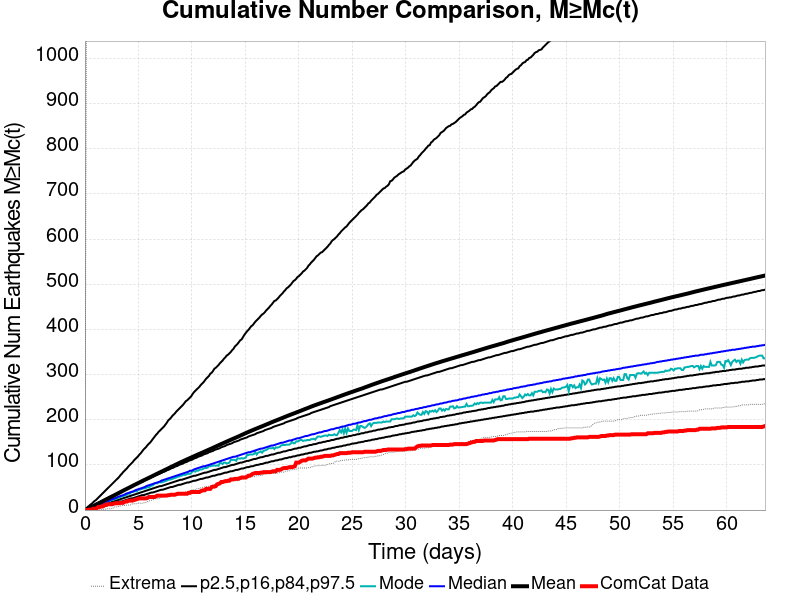

The data file committed next to this chart (first rows):
Time (days), ComCat Data, Simulation Mean, Simulation Median, Simulation Mode, Simulation Minimum, Simulation Maximum, 2.5 %-ile, 16 %-ile, 84 %-ile, 97.5 %-ile
0.0, 0.0, 0.0, 0.0, 0.0, 0.0, 0.0, 0.0, 0.0, 0.0, 0.0
0.1274, 0.0, 1.286, 1.0, 1.0, 0.0, 1016, 0.0, 0.0, 2.0, 4.0
0.2549, 0.0, 2.679, 2.0, 2.0, 0.0, 1810, 0.0, 1.0, 4.0, 7.0
0.3823, 1.0, 4.154, 3.0, 3.0, 0.0, 6103, 0.0, 2.0, 6.0, 9.0
0.5098, 1.0, 5.598, 5.0, 4.0, 0.0, 7302, 1.0, 2.0, 7.0, 12.0
0.6372, 1.0, 7.02, 6.0, 5.0, 0.0, 8072, 1.0, 3.0, 9.0, 14.0
0.7646, 3.0, 8.488, 7.0, 6.0, 0.0, 8608, 2.0, 4.0, 10.0, 17.0
0.8921, 3.0, 9.99, 8.0, 7.0, 0.0, 9324, 3.0, 5.0, 12.0, 20.0
1.02, 3.0, 11.53, 9.0, 9.0, 0.0, 9776, 3.0, 6.0, 14.0, 22.0
1.147, 5.0, 13.08, 11.0, 10.0, 0.0, 10274, 4.0, 7.0, 15.0, 25.0
1.274, 7.0, 14.65, 12.0, 11.0, 0.0, 10694, 5.0, 8.0, 17.0, 28.0
1.402, 7.0, 16.16, 13.0, 12.0, 1.0, 10972, 6.0, 9.0, 18.0, 31.0
1.529, 8.0, 17.71, 14.0, 13.0, 1.0, 11232, 7.0, 10.0, 20.0, 34.0
1.657, 8.0, 19.35, 15.0, 15.0, 1.0, 11453, 7.0, 11.0, 21.0, 37.0
1.784, 10.0, 20.92, 17.0, 15.0, 1.0, 11672, 8.0, 12.0, 23.0, 40.0
1.912, 12.0, 22.52, 18.0, 16.0, 2.0, 11946, 9.0, 13.0, 24.0, 43.0
2.039, 12.0, 24.1, 19.0, 18.0, 3.0, 12169, 10.0, 14.0, 26.0, 46.0
2.166, 13.0, 25.69, 20.0, 19.0, 3.0, 12828, 11.0, 15.0, 27.0, 49.0
2.294, 13.0, 27.21, 21.0, 20.0, 3.0, 13400, 12.0, 16.0, 29.0, 52.0
2.421, 13.0, 28.73, 23.0, 22.0, 3.0, 13954, 12.0, 17.0, 30.0, 55.0
2.549, 13.0, 30.23, 24.0, 22.0, 4.0, 14365, 13.0, 18.0, 32.0, 58.0
2.676, 14.0, 31.72, 25.0, 24.0, 5.0, 14738, 14.0, 19.0, 33.0, 61.0
2.804, 15.0, 33.34, 26.0, 24.0, 7.0, 15033, 15.0, 20.0, 35.0, 64.0
2.931, 15.0, 34.95, 27.0, 26.0, 7.0, 15376, 16.0, 21.0, 36.0, 67.0
3.059, 15.0, 36.5, 29.0, 26.0, 7.0, 15633, 17.0, 22.0, 37.0, 70.0
3.186, 15.0, 38.06, 30.0, 28.0, 8.0, 15891, 18.0, 23.0, 39.0, 73.0
3.313, 16.0, 39.7, 31.0, 29.0, 9.0, 16074, 19.0, 24.0, 40.0, 77.0
3.441, 16.0, 41.26, 32.0, 30.0, 10.0, 16316, 19.0, 25.0, 42.0, 80.0
3.568, 16.0, 42.85, 33.0, 31.0, 10.0, 16553, 20.0, 26.0, 43.0, 84.0
3.696, 18.0, 44.46, 34.0, 32.0, 10.0, 16746, 21.0, 27.0, 45.0, 87.0
3.823, 19.0, 45.97, 36.0, 33.0, 11.0, 16922, 22.0, 28.0, 46.0, 90.0
3.951, 19.0, 47.47, 37.0, 34.0, 11.0, 17110, 23.0, 29.0, 48.0, 93.0
4.078, 21.0, 48.97, 38.0, 37.0, 11.0, 17269, 24.0, 30.0, 49.0, 97.0
4.206, 21.0, 50.48, 39.0, 36.0, 11.0, 17427, 25.0, 31.0, 50.0, 100.0
4.333, 21.0, 52.01, 40.0, 40.0, 12.0, 17564, 26.0, 32.0, 52.0, 103.0
4.46, 21.0, 53.55, 41.0, 40.0, 14.0, 17692, 26.0, 33.0, 53.0, 106.0
4.588, 22.0, 55.14, 42.0, 41.0, 14.0, 17810, 27.0, 34.0, 55.0, 110.0
4.715, 23.0, 56.67, 44.0, 42.0, 14.0, 17948, 28.0, 35.0, 56.0, 113.0
4.843, 24.0, 58.17, 45.0, 41.0, 14.0, 18106, 29.0, 36.0, 57.0, 116.0
4.97, 25.0, 59.65, 46.0, 45.0, 15.0, 18464, 30.0, 37.0, 59.0, 119.0
5.098, 26.0, 61.14, 47.0, 45.0, 15.0, 18660, 31.0, 38.0, 60.0, 123.0
5.225, 26.0, 62.64, 48.0, 46.0, 15.0, 18820, 32.0, 39.0, 62.0, 126.0
5.353, 26.0, 64.16, 49.0, 47.0, 15.0, 18940, 33.0, 40.0, 63.0, 130.0
5.48, 26.0, 65.62, 50.0, 48.0, 16.0, 19058, 33.0, 41.0, 64.0, 134.0
5.607, 26.0, 67.11, 51.0, 48.0, 17.0, 19176, 34.0, 42.0, 66.0, 137.0
5.735, 26.0, 68.58, 53.0, 49.0, 17.0, 19279, 35.0, 43.0, 67.0, 140.0
5.862, 27.0, 70.04, 54.0, 51.0, 19.0, 19373, 36.0, 44.0, 69.0, 144.0
5.99, 29.0, 71.51, 55.0, 50.0, 20.0, 19460, 37.0, 45.0, 70.0, 147.0
6.117, 29.0, 72.95, 56.0, 53.0, 21.0, 19554, 38.0, 46.0, 71.0, 150.0
6.245, 29.0, 74.49, 57.0, 54.0, 22.0, 19631, 39.0, 47.0, 73.0, 154.0
6.372, 29.0, 75.99, 58.0, 55.0, 23.0, 19713, 39.0, 48.0, 74.0, 158.0
6.499, 29.0, 77.5, 59.0, 59.0, 25.0, 19803, 40.0, 49.0, 76.0, 162.0
6.627, 30.0, 78.99, 60.0, 59.0, 25.0, 19893, 41.0, 50.0, 77.0, 166.0
6.754, 32.0, 80.44, 61.0, 59.0, 25.0, 19978, 42.0, 51.0, 78.0, 169.0
6.882, 32.0, 81.85, 62.0, 61.0, 25.0, 20049, 43.0, 52.0, 80.0, 173.0
7.009, 32.0, 83.33, 63.0, 62.0, 26.0, 20109, 44.0, 53.0, 81.0, 176.0
7.137, 32.0, 84.82, 65.0, 61.0, 28.0, 20170, 45.0, 53.0, 82.0, 179.0
7.264, 32.0, 86.27, 66.0, 62.0, 29.0, 20240, 45.0, 54.0, 84.0, 182.0
7.392, 32.0, 87.73, 67.0, 63.0, 30.0, 20308, 46.0, 55.0, 85.0, 185.0
7.519, 32.0, 89.19, 68.0, 64.0, 31.0, 20382, 47.0, 56.0, 86.0, 189.0
... 440 more rows
